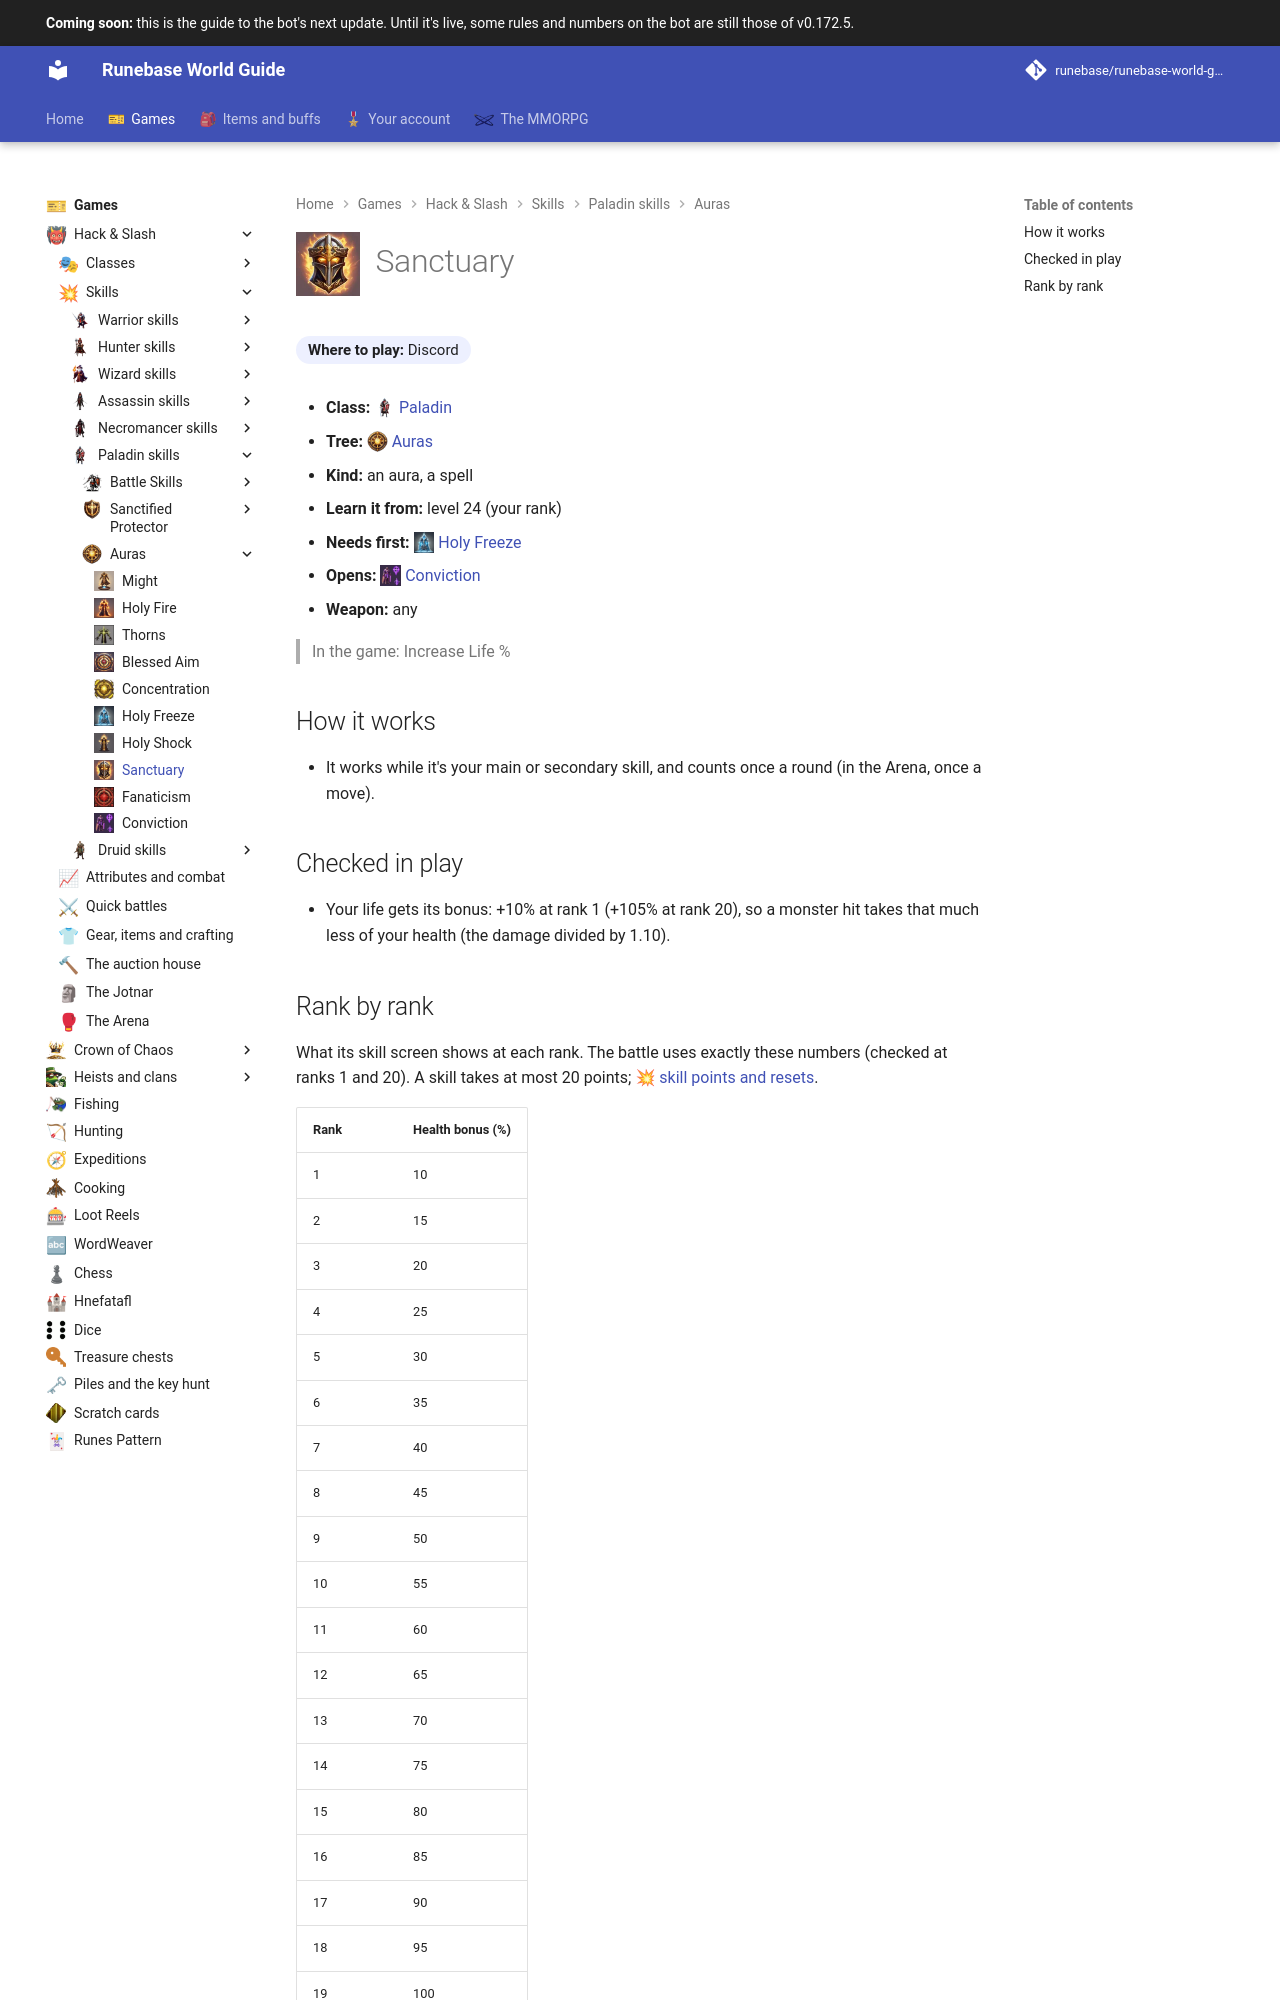

repository: Runebase/runebase-world-guide · page: next/games/hack-and-slash/skills/paladin/auras/sanctuary/index.html · generator: mkdocs

---
title: "Sanctuary"
icon: guide/nav
nav_icon: "assets/icons/skill/paladin/sanctuary.webp"
---

# ![Sanctuary](../../../../../assets/icons/skill/paladin/sanctuary.webp){ .gi .gi-title width="64" height="64" loading="lazy" } Sanctuary

**Where to play:** Discord
{ .where-to-play }

- **Class:** <span class="gi-m">![](../../../../../assets/icons/class/paladin.webp){ .gi .gi-mention width="20" height="20" loading="lazy" }&nbsp;[Paladin](../../../classes/paladin.md)</span>
- **Tree:** <span class="gi-m">![](../../../../../assets/icons/skill-tree/auras.webp){ .gi .gi-mention width="20" height="20" loading="lazy" }&nbsp;[Auras](index.md)</span>
- **Kind:** an aura, a spell
- **Learn it from:** level 24 (your rank)
- **Needs first:** <span class="gi-m">![](../../../../../assets/icons/skill/paladin/holy-freeze.webp){ .gi .gi-mention width="20" height="20" loading="lazy" }&nbsp;[Holy Freeze](holy-freeze.md)</span>
- **Opens:** <span class="gi-m">![](../../../../../assets/icons/skill/paladin/conviction.webp){ .gi .gi-mention width="20" height="20" loading="lazy" }&nbsp;[Conviction](conviction.md)</span>
- **Weapon:** any

> In the game: Increase Life %

## How it works

- It works while it's your main or secondary skill, and counts once a round (in the Arena, once a move).

## Checked in play

- Your life gets its bonus: +10% at rank 1 (+105% at rank 20), so a monster hit takes that much less of your health (the damage divided by 1.10).
